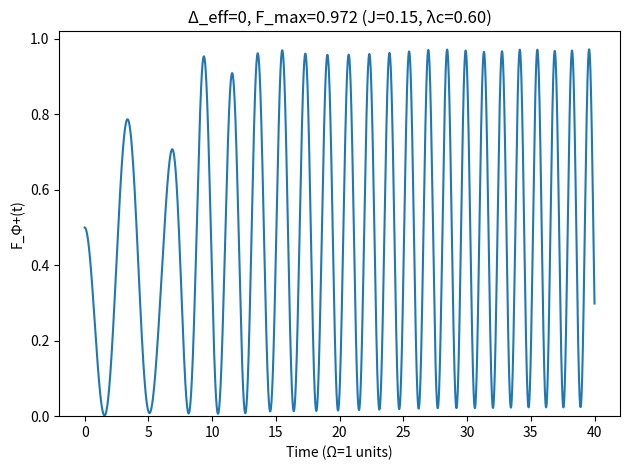

The matplotlib source for this figure:
#!/usr/bin/env python3
"""
bell_chip_two_qubit_ibm.py
--------------------------
Two-qubit Bell-chip with shared memory — IBM transmon-style units.

Examples:
  # IBM-like: Δ=5 GHz, Ω=0.1 GHz, λ=0.5, μ=0.1α (rotating-frame; grid-search J, λc)
  python bell_chip_two_qubit_ibm.py --delta-ghz 5 --omega-ghz 0.1 --lam 0.5 --mu-ratio 0.1 --mode rotframe --grid

  # Keep lab detuning (Δ/Ω large) just to illustrate
  python bell_chip_two_qubit_ibm.py --delta-ghz 5 --omega-ghz 0.1 --lam 0.5 --mode labdelta
"""
import argparse, numpy as np, matplotlib.pyplot as plt

# Pauli ops
I2 = np.eye(2, dtype=complex)
sx = np.array([[0,1],[1,0]], dtype=complex)
sy = np.array([[0,-1j],[1j,0]], dtype=complex)
sz = np.array([[1,0],[0,-1]], dtype=complex)
def kron(a,b): return np.kron(a,b)
sxA = kron(sx, I2); syA = kron(sy, I2); szA = kron(sz, I2)
sxB = kron(I2, sx); syB = kron(I2, sy); szB = kron(I2, sz)
sxsx = kron(sx, sx)

phi_plus = (1/np.sqrt(2))*np.array([1,0,0,1], dtype=complex)
def fidelity_phi_plus(psi): return float(np.abs(np.vdot(phi_plus, psi))**2)
def normalize(psi): return psi/np.linalg.norm(psi)

def rhs(psi, gxA, gyA, gxB, gyB, gc, p):
    H = 0.5*(p["DeltaA"]*szA + p["OmegaA"]*sxA) + 0.5*(p["DeltaB"]*szB + p["OmegaB"]*sxB) \
        + p["J"]*sxsx + p["lam"]*(gxA*sxA + gyA*syA + gxB*sxB + gyB*syB) + p["lamc"]*gc*sxsx
    dpsi = -1j*(H @ psi)
    xA = np.real(np.vdot(psi, sxA @ psi)); yA = np.real(np.vdot(psi, syA @ psi))
    xB = np.real(np.vdot(psi, sxB @ psi)); yB = np.real(np.vdot(psi, syB @ psi))
    xAxB = np.real(np.vdot(psi, sxsx @ psi))
    dgxA = 0.5*p["alpha"]*xA - p["mu"]*gxA; dgyA = 0.5*p["alpha"]*yA - p["mu"]*gyA
    dgxB = 0.5*p["alpha"]*xB - p["mu"]*gxB; dgyB = 0.5*p["alpha"]*yB - p["mu"]*gyB
    dgc  = p["alphac"]*xAxB - p["muc"]*gc
    return dpsi, dgxA, dgyA, dgxB, dgyB, dgc

def rk4_step(state, dt, p):
    psi, gxA, gyA, gxB, gyB, gc = state
    k1 = rhs(psi, gxA, gyA, gxB, gyB, gc, p)
    k2 = rhs(psi + 0.5*dt*k1[0], gxA + 0.5*dt*k1[1], gyA + 0.5*dt*k1[2],
             gxB + 0.5*dt*k1[3], gyB + 0.5*dt*k1[4], gc + 0.5*dt*k1[5], p)
    k3 = rhs(psi + 0.5*dt*k2[0], gxA + 0.5*dt*k2[1], gyA + 0.5*dt*k2[2],
             gxB + 0.5*dt*k2[3], gyB + 0.5*dt*k2[4], gc + 0.5*dt*k2[5], p)
    k4 = rhs(psi + dt*k3[0], gxA + dt*k3[1], gyA + dt*k3[2],
             gxB + dt*k3[3], gyB + dt*k3[4], gc + dt*k3[5], p)
    psi_new = psi + (dt/6)*(k1[0]+2*k2[0]+2*k3[0]+k4[0])
    gxA_new = gxA + (dt/6)*(k1[1]+2*k2[1]+2*k3[1]+k4[1])
    gyA_new = gyA + (dt/6)*(k1[2]+2*k2[2]+2*k3[2]+k4[2])
    gxB_new = gxB + (dt/6)*(k1[3]+2*k2[3]+2*k3[3]+k4[3])
    gyB_new = gyB + (dt/6)*(k1[4]+2*k2[4]+2*k3[4]+k4[4])
    gc_new  = gc  + (dt/6)*(k1[5]+2*k2[5]+2*k3[5]+k4[5])
    return (normalize(psi_new), gxA_new, gyA_new, gxB_new, gyB_new, gc_new)

def simulate(T, dt, p):
    state = (np.array([1,0,0,0], dtype=complex), 0.0,0.0,0.0,0.0,0.0)
    state = (state[0]/np.linalg.norm(state[0]), *state[1:])
    n = int(np.ceil(T/dt)); times = np.linspace(0, T, n+1)
    F = np.zeros(n+1)
    for i in range(n+1):
        F[i] = float(np.abs(np.vdot(phi_plus, state[0]))**2)
        if i < n: state = rk4_step(state, dt, p)
    return times, F

def main():
    ap = argparse.ArgumentParser()
    ap.add_argument("--delta-ghz", type=float, default=5.0)
    ap.add_argument("--omega-ghz", type=float, default=0.1)
    ap.add_argument("--lam", type=float, default=0.5, help="local λ")
    ap.add_argument("--alpha", type=float, default=0.6)
    ap.add_argument("--mu-ratio", type=float, default=0.1, help="μ = mu_ratio * α")
    ap.add_argument("--lamc", type=float, default=0.6, help="shared λ_c (used if --grid not set)")
    ap.add_argument("--J", type=float, default=0.15, help="XX coupling (normalized by Ω) if --grid not set")
    ap.add_argument("--mode", choices=["rotframe","labdelta"], default="rotframe")
    ap.add_argument("--grid", action="store_true", help="grid search J, λc to maximize F_max")
    args = ap.parse_args()

    Delta_model = args.delta_ghz / args.omega_ghz
    alpha = args.alpha; mu = args.alpha * args.mu_ratio; alphac = alpha*0.8; muc = mu
    if args.mode == "rotframe":
        p = dict(DeltaA=0.0, DeltaB=0.0, OmegaA=1.0, OmegaB=1.0, J=args.J, lam=args.lam,
                 lamc=args.lamc, alpha=alpha, mu=mu, alphac=alphac, muc=muc)
    else:
        p = dict(DeltaA=Delta_model, DeltaB=Delta_model, OmegaA=1.0, OmegaB=1.0, J=args.J, lam=args.lam,
                 lamc=args.lamc, alpha=alpha, mu=mu, alphac=alphac, muc=muc)

    if args.grid and args.mode=="rotframe":
        J_grid = np.linspace(0.05, 0.35, 7)
        lamc_grid = np.linspace(0.2, 0.9, 8)
        best = (0.0, None, None, None, None)
        for J in J_grid:
            for lamc in lamc_grid:
                p_try = dict(**p, J=float(J), lamc=float(lamc))
                t, F = simulate(40.0, 0.004, p_try)
                Fm = float(F.max())
                if Fm > best[0]:
                    best = (Fm, J, lamc, t, F)
        Fmax, Jopt, Lcopt, t, F = best
        print(f"[rotframe grid] best F_max={Fmax:.3f} at J={Jopt:.2f}, λc={Lcopt:.2f}")
        # First-peak time (Ω=1 units and ns for Ω_GHz)
        idx = np.where(F > 0.9)[0]
        if len(idx)>0:
            t_peak = t[idx[0]]
            print(f"First peak at t≈{t_peak:.2f} (Ω=1 units) ≈ {t_peak*1e1:.1f} ns for Ω={args.omega_ghz} GHz")
        plt.figure(); plt.plot(t, F); plt.ylim(0,1.02)
        plt.xlabel("Time (Ω=1 units)"); plt.ylabel("F_Φ+(t)")
        plt.title(f"Δ_eff=0, best: F_max={Fmax:.3f} [J={Jopt:.2f}, λc={Lcopt:.2f}]")
        plt.tight_layout(); plt.savefig("two_qubit_rotframe_fidelity.png", dpi=150); plt.show()
    else:
        t, F = simulate(40.0, 0.004, p)
        Fmax = float(F.max())
        label = "Δ_eff=0" if args.mode=="rotframe" else f"lab Δ/Ω={Delta_model:.1f}"
        print(f"[{label}] F_max={Fmax:.3f}")
        plt.figure(); plt.plot(t, F); plt.ylim(0,1.02)
        plt.xlabel("Time (Ω=1 units)"); plt.ylabel("F_Φ+(t)")
        plt.title(f"{label}, F_max={Fmax:.3f} (J={p['J']:.2f}, λc={p['lamc']:.2f})")
        plt.tight_layout(); plt.savefig("two_qubit_fidelity.png", dpi=150); plt.show()

if __name__ == "__main__":
    main()
